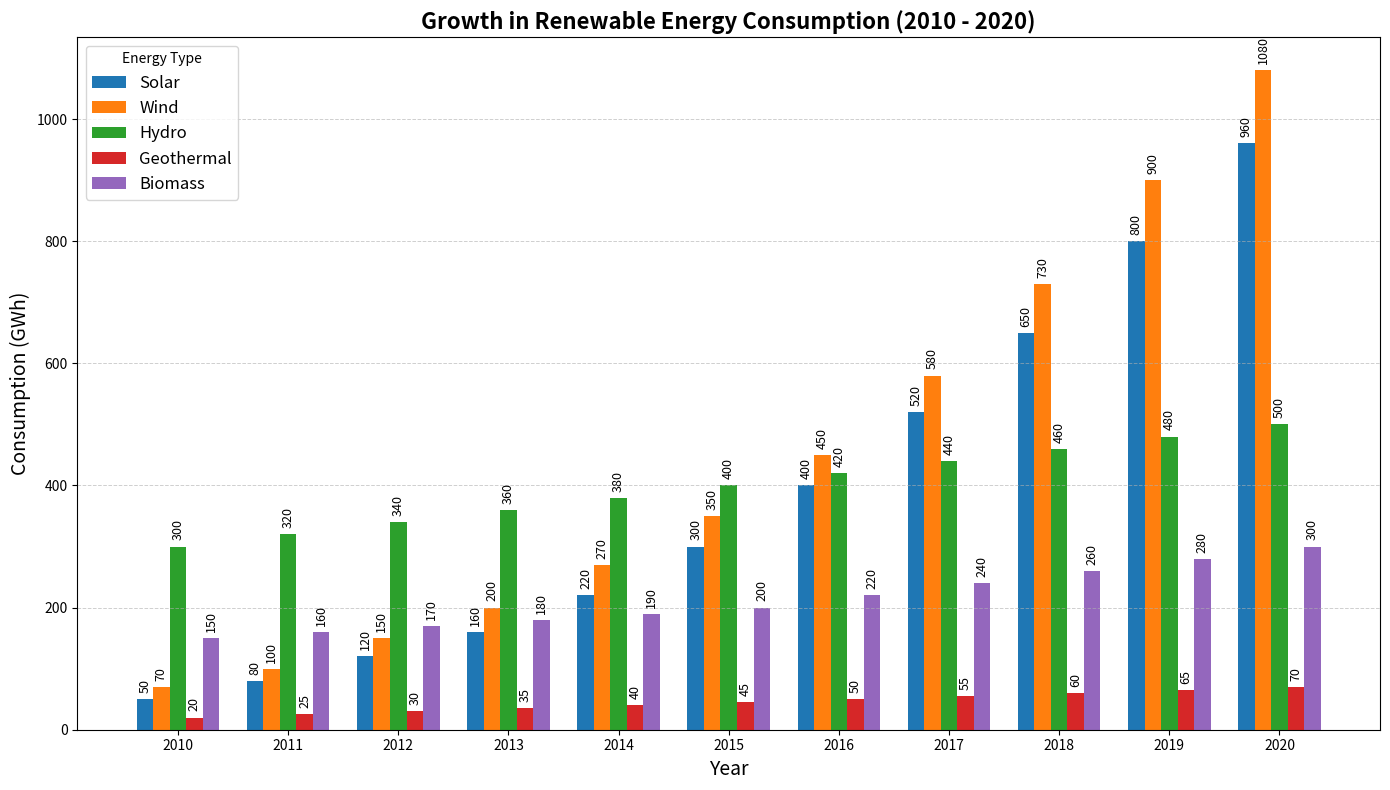

The matplotlib source for this figure:
import matplotlib.pyplot as plt
import numpy as np

# Backstory: Tracking the Growth of Renewable Energy Consumption by Type Over a Decade
# This chart shows the consumption of different types of renewable energy sources 
# in gigawatt-hours (GWh) in a fictional country from 2010 to 2020.

# Define years and renewable energy types
years = np.arange(2010, 2021)
energy_types = ['Solar', 'Wind', 'Hydro', 'Geothermal', 'Biomass']

# Construct synthetic data for each energy type over the years
solar_energy = [50, 80, 120, 160, 220, 300, 400, 520, 650, 800, 960]
wind_energy = [70, 100, 150, 200, 270, 350, 450, 580, 730, 900, 1080]
hydro_energy = [300, 320, 340, 360, 380, 400, 420, 440, 460, 480, 500]
geothermal_energy = [20, 25, 30, 35, 40, 45, 50, 55, 60, 65, 70]
biomass_energy = [150, 160, 170, 180, 190, 200, 220, 240, 260, 280, 300]

# Create list of the energy data
energy_data = [solar_energy, wind_energy, hydro_energy, geothermal_energy, biomass_energy]

# Create the plot
fig, ax = plt.subplots(figsize=(14, 8))

# Define bar width and positions
bar_width = 0.15
x_pos = np.arange(len(years))

# Plot each energy type
for idx, (energy, energy_type) in enumerate(zip(energy_data, energy_types)):
    ax.bar(x_pos + idx * bar_width, energy, bar_width, label=energy_type)

# Adding labels, title, and legend
ax.set_xlabel('Year', fontsize=14)
ax.set_ylabel('Consumption (GWh)', fontsize=14)
ax.set_title('Growth in Renewable Energy Consumption (2010 - 2020)', fontsize=16, fontweight='bold')
ax.set_xticks(x_pos + bar_width * (len(energy_types) - 1) / 2)
ax.set_xticklabels(years)
ax.legend(title='Energy Type', fontsize=12)

# Adding grid lines for ease of reading data
ax.yaxis.grid(True, linestyle='--', linewidth=0.7, alpha=0.6)
ax.xaxis.grid(False)

# Annotate bars with values
for idx, energy in enumerate(energy_data):
    for pos, val in enumerate(energy):
        ax.text(pos + idx * bar_width, val + 10, f'{val}', ha='center', va='bottom', fontsize=9, rotation=90)

# Automatically adjust layout
plt.tight_layout()

# Show the plot
plt.show()
